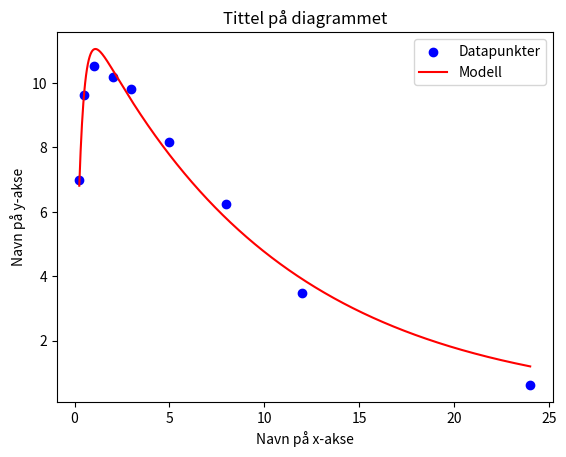

This chart was generated by the following Python code:
import numpy as np
import matplotlib.pyplot as plt
import scipy.optimize as opt

################# FUNKSJONSUTTRYKK TIL REGRESJON
# funksjonsuttrykket du bruker kan ha så mange koeffisienter som du ønsker
# denne funksjonen bruker to koeffisienter a og b
def modell(t, a, b, c):
    return a * (np.exp(-b*t) - np.exp(-c*t))
#################


################# INNDATA
# dataene du skal gjøre regresjon på
x = [0.25, 0.50, 1, 2, 3, 5, 8, 12, 24]
y = [6.99, 9.64, 10.52, 10.20, 9.80, 8.18, 6.25, 3.48, 0.63]
#################


################# REGRESJON
# gjør regresjonen og lagrer koeffisientene i listen koeffisienter
# Syntaks: scipy.optimize.curve_fit(f, xdata, ydata, p0=None)
#
koeffisienter, kovarians = opt.curve_fit(modell, x, y, p0=[10, 1, 1])
#
# alt. 2: koeffisienter, kovarians = opt.curve_fit(modell, x, y, p0=[1, 0])
# hvis man legger inn p0=[250, 2, 0.05, ...] som en siste parameter til curve_fit
# så gir man regresjonen noen startverdier. Det kan være at regresjonen
# trenger litt hjelp for å finne riktig funksjonsuttrykk. Hvis du skal ha en
# logistisk funksjon og vet sånn ca. hva bæreevnen N må være så kan du legge
# inn denne
#
print("Koeffisienter:", koeffisienter)
print("Kovarians:", kovarians)
#################


################# SPREDNINGSPLOTT
# matplotlib.pyplot.scatter viser x-data og y-data som punkter (spredningsplott)
# Syntaks: plt.scatter(xdata, ydata, color="hotpink", s=2)
# her er color(string) navnet på en farge, og s(int) et tall som sier
# hvor stor hver prikk skal være
#
plt.scatter(x,y, color="blue")
#################


################# LAGE X-VERDIER TIL GRAFEN TIL MODELLEN
# Her bør du tilpasse x_min og x_max i np.linspace til definisjonsområdet ditt.
# Akkurat nå så velger den 0 som minste verdi siden det er den minste verdien
# i lista x, og 10 som største verdi fordi 10 er den største verdien i lista.
#
x_min = min(x)  # Velger minste verdi fra lista x
x_max = max(x)  # Velger største verdi fra lista x
N = 1000        # Antall punkter vi ønsker bruke når vi tegner grafen
modell_x = np.linspace(x_min, x_max, N)
#################


################# BEREGNE Y-VERDIER TIL MODELLEN
# her har jeg brukt et triks i python som tar lista koeffisienter
# og "pakker ut" alle verdiene til lista. På den måten vil neste linje fungere
# uansett hvor mange koeffisienter du bruker i funksjonsuttrykket ditt
#
modell_y = modell(modell_x, *koeffisienter)
#################

################# PLOTTE MODELLEN
plt.plot(modell_x, modell_y, color="red")
plt.xlabel("Navn på x-akse")
plt.ylabel("Navn på y-akse")
plt.title("Tittel på diagrammet")
plt.legend(["Datapunkter", "Modell"])    # liste med forklaringer til hver sak
										# som plottes
plt.show()
#################
